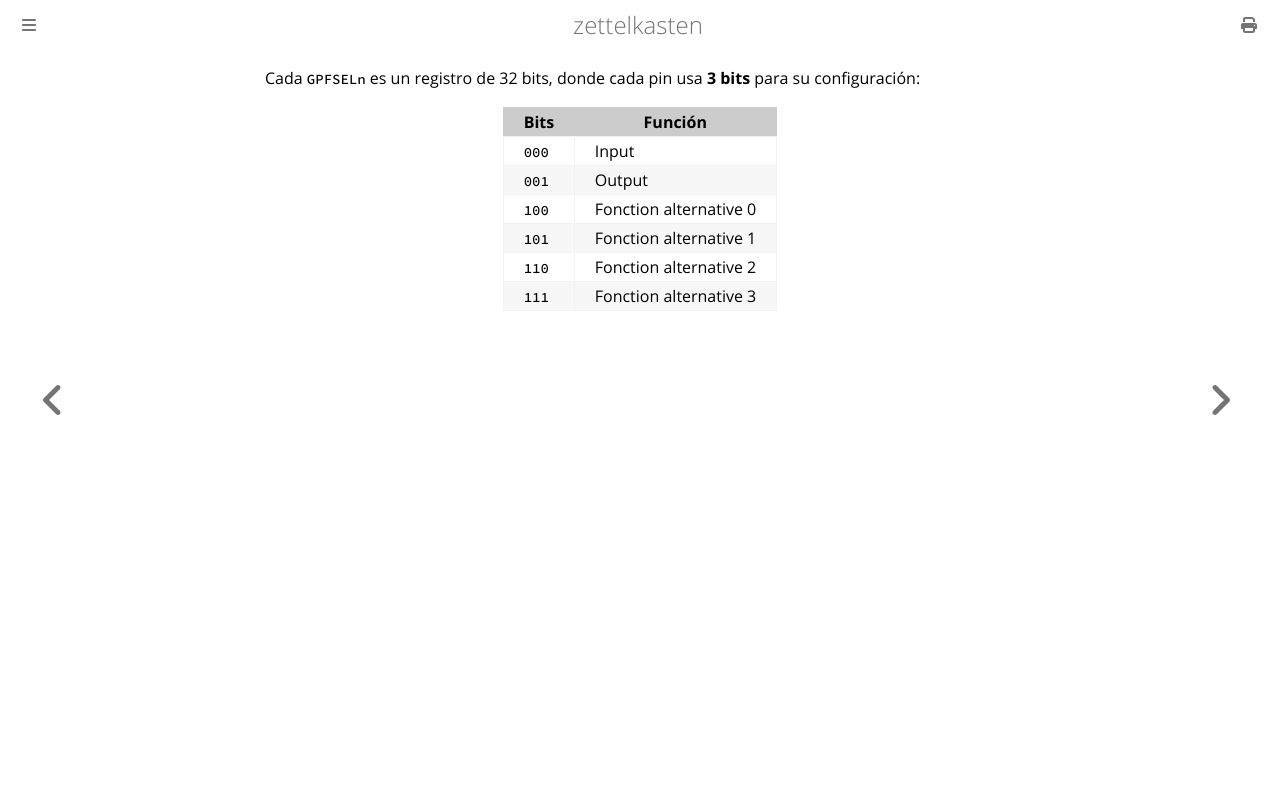

repository: aliasgwynplaine/z · page: 5b1a2a1b-rpi-register-organisation.html · generator: mdbook

Cada `GPFSELn` es un registro de 32 bits, donde cada pin usa **3 bits** para su configuración:

| Bits  | Función                |
| ----- | ---------------------- |
| `000` | Input                  |
| `001` | Output                 |
| `100` | Fonction alternative 0 |
| `101` | Fonction alternative 1 |
| `110` | Fonction alternative 2 |
| `111` | Fonction alternative 3 |
